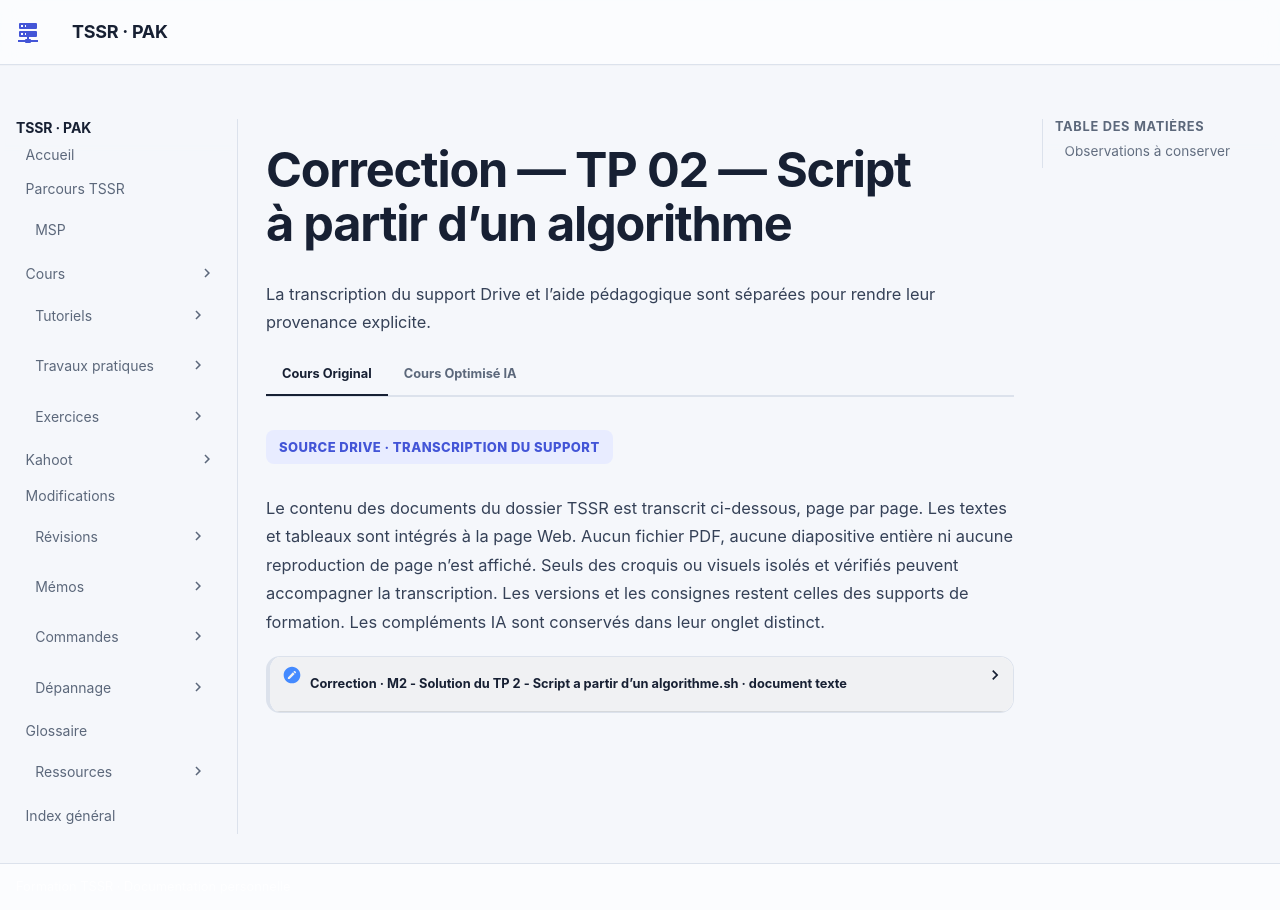

repository: sk34pk25/tssr-cours · page: tp/11-initiation-scripting-bash/module-02/correction-tp-02/index.html · generator: mkdocs

# Correction — TP 02 — Script à partir d’un algorithme

La correction restitue le script shell fourni dans Drive comme texte source. Il n’est pas exécuté par cette documentation.

```bash
#!/bin/bash

echo "Bonjour, cette machine est fin prête pour scripter ..."

echo "Scripts shells présents ici :"

ls -l *.sh
ls -l *.bash

echo ""

echo "Informations relatives à l’interpréteur Bash : "

bash --version

whereis bash

echo "Mise à jour disponible ?"

apt list --upgradable | grep bash
```

## Observations à conserver

- `whereis bash` est la commande fournie, sans garantie que le bashrc global demandé apparaisse à lui seul ;
- `ls -l *.sh` et `ls -l *.bash` peuvent rencontrer l’absence de correspondance ;
- « Scripts Shell » et « Scripts shells » coexistent dans les sources ;
- `apt list --upgradable | grep bash` est une étape du scénario, non une méthode universelle.
